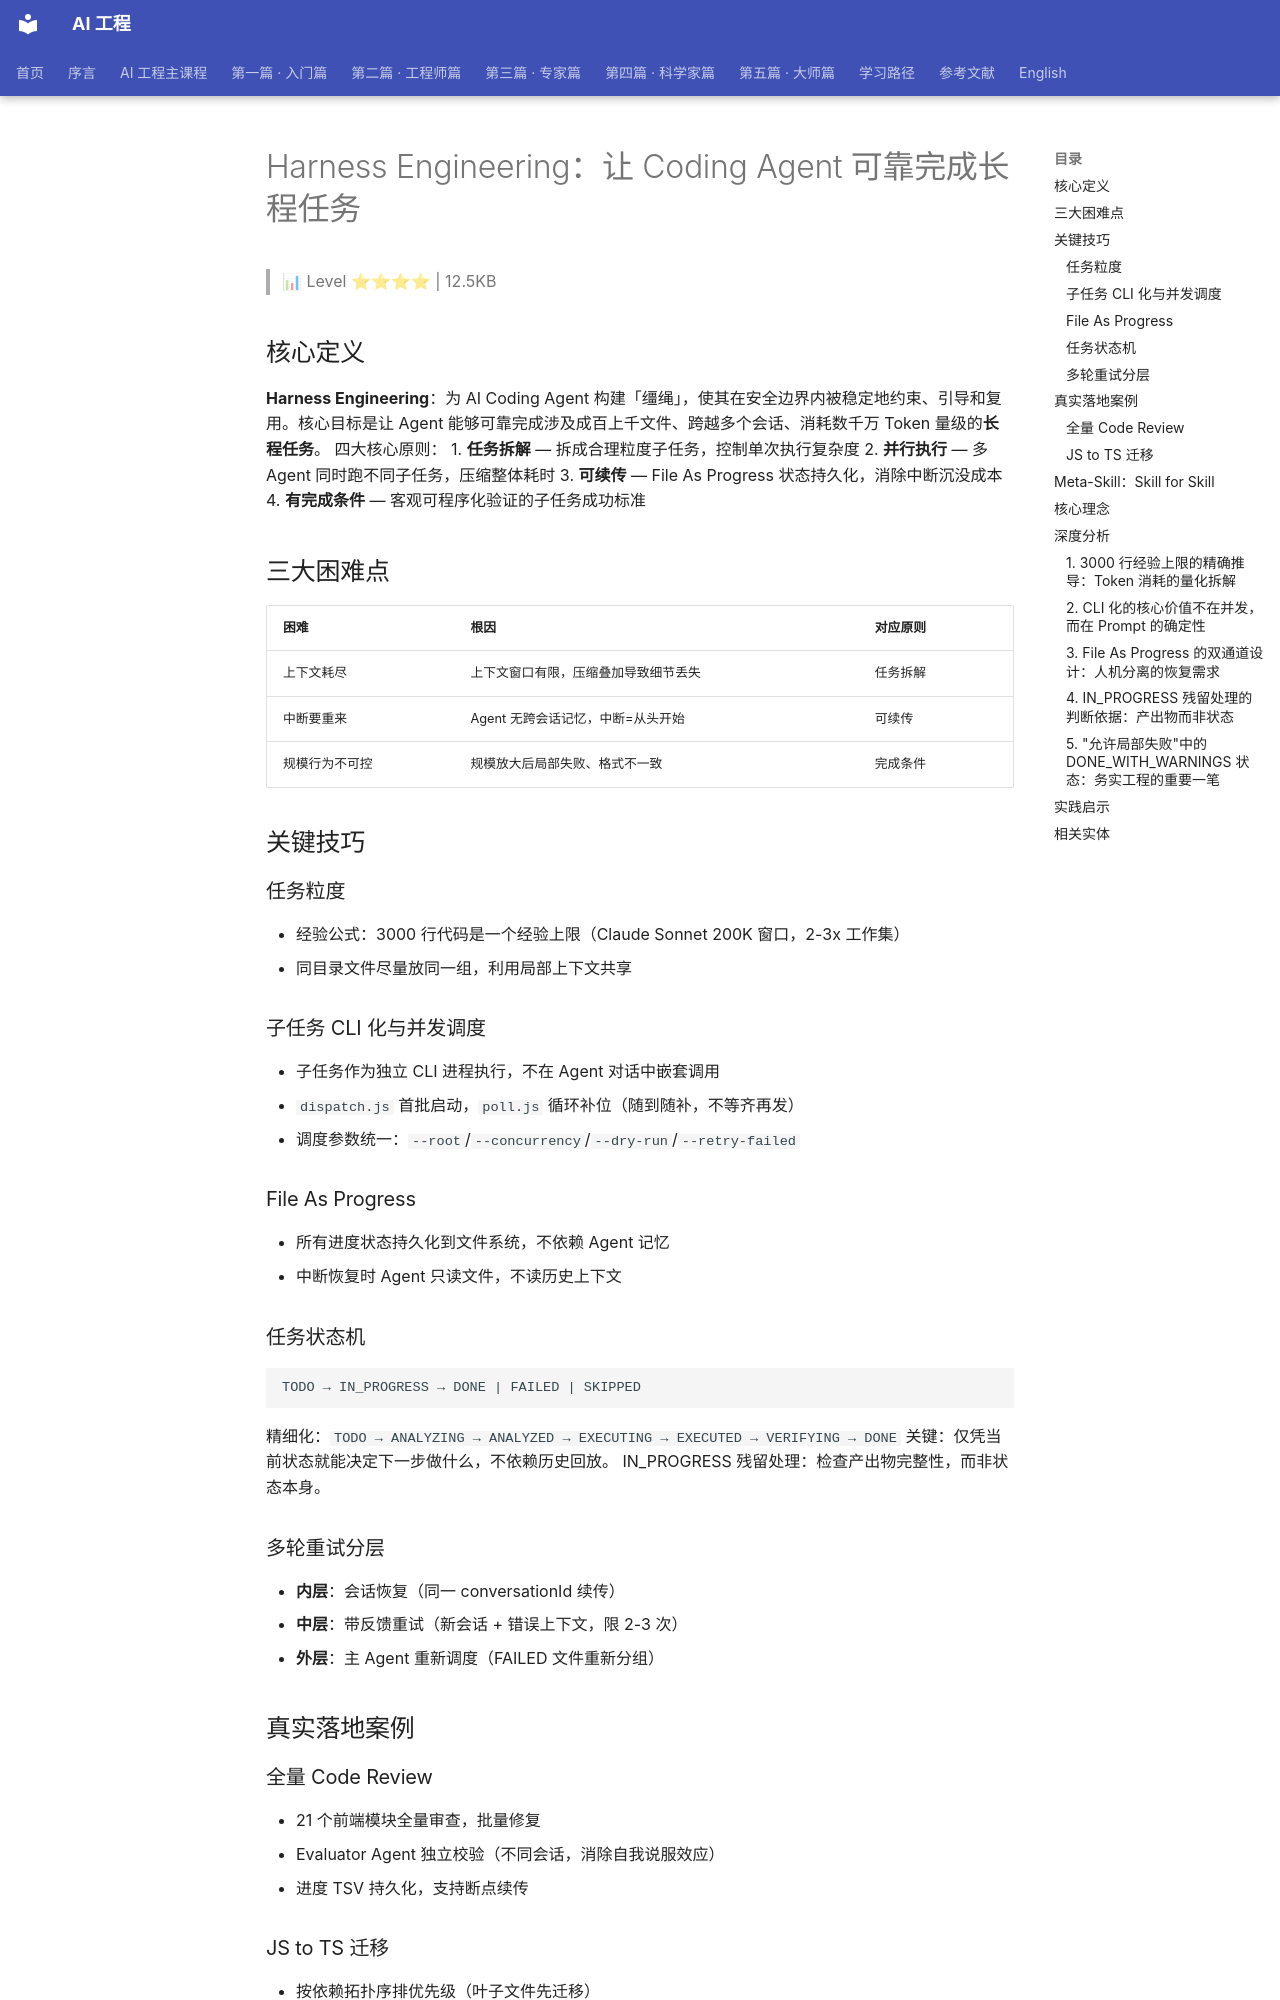

repository: QianJinGuo/wiki-book · page: ch04/293-harness-engineering-coding-agent.html · generator: mkdocs

# Harness Engineering：让 Coding Agent 可靠完成长程任务

> 📊 Level ⭐⭐⭐⭐ | 12.5KB

## 核心定义
**Harness Engineering**：为 AI Coding Agent 构建「缰绳」，使其在安全边界内被稳定地约束、引导和复用。核心目标是让 Agent 能够可靠完成涉及成百上千文件、跨越多个会话、消耗数千万 Token 量级的**长程任务**。
四大核心原则：
1. **任务拆解** — 拆成合理粒度子任务，控制单次执行复杂度
2. **并行执行** — 多 Agent 同时跑不同子任务，压缩整体耗时
3. **可续传** — File As Progress 状态持久化，消除中断沉没成本
4. **有完成条件** — 客观可程序化验证的子任务成功标准

## 三大困难点
| 困难 | 根因 | 对应原则 |
|------|------|----------|
| 上下文耗尽 | 上下文窗口有限，压缩叠加导致细节丢失 | 任务拆解 |
| 中断要重来 | Agent 无跨会话记忆，中断=从头开始 | 可续传 |
| 规模行为不可控 | 规模放大后局部失败、格式不一致 | 完成条件 |

## 关键技巧
### 任务粒度
- 经验公式：3000 行代码是一个经验上限（Claude Sonnet 200K 窗口，2-3x 工作集）
- 同目录文件尽量放同一组，利用局部上下文共享

### 子任务 CLI 化与并发调度
- 子任务作为独立 CLI 进程执行，不在 Agent 对话中嵌套调用
- `dispatch.js` 首批启动，`poll.js` 循环补位（随到随补，不等齐再发）
- 调度参数统一：`--root`/`--concurrency`/`--dry-run`/`--retry-failed`

### File As Progress
- 所有进度状态持久化到文件系统，不依赖 Agent 记忆
- 中断恢复时 Agent 只读文件，不读历史上下文

### 任务状态机
```
TODO → IN_PROGRESS → DONE | FAILED | SKIPPED
```
精细化：`TODO → ANALYZING → ANALYZED → EXECUTING → EXECUTED → VERIFYING → DONE`
关键：仅凭当前状态就能决定下一步做什么，不依赖历史回放。
IN_PROGRESS 残留处理：检查产出物完整性，而非状态本身。

### 多轮重试分层
- **内层**：会话恢复（同一 conversationId 续传）
- **中层**：带反馈重试（新会话 + 错误上下文，限 2-3 次）
- **外层**：主 Agent 重新调度（FAILED 文件重新分组）

## 真实落地案例
### 全量 Code Review
- 21 个前端模块全量审查，批量修复
- Evaluator Agent 独立校验（不同会话，消除自我说服效应）
- 进度 TSV 持久化，支持断点续传

### JS to TS 迁移
- 按依赖拓扑序排优先级（叶子文件先迁移）
- 完全程序化验证（Babel AST 对比 + tsc 类型检查）
- 局部失败不影响整体构建（TS 项目可混用 JS/TS）

## Meta-Skill：Skill for Skill
将长程任务编排经验本身做成 Skill（`long-term-task-orchestration`），教 Agent 自己生产长程任务执行框架。骨架结构：
```
<skill-name>/
├── SKILL.md                      # Phase 定义 + 会话恢复检测 + 完成标准
├── scripts/
│   ├── discover.js               # 扫描目标，生成任务清单（幂等）
│   ├── dispatch.js               # 读清单，分组，并发调度 subagent
│   ├── build-prompt.js           # 程序化构建子任务 Prompt
│   ├── poll.js                   # 轮询子任务状态 + 补位启动
│   ├── merge.js                  # 收集子任务结果，合并为最终产物
│   └── status.js                 # 查询整体进度
├── references/
│   ├── phase0_setup.md           # 环境配置指令
│   ├── phase1_analyze.md         # 分析规划指令
│   ├── phase2_dispatch.md        # 批量执行指令
│   └── phase3_finalize.md        # 收尾验证指令
└── evals/
    └── evals.json                # 评估用例
```
仓库地址：https://github.com/hixuanxuan/long-running-agent-tasks

## 核心理念
- **任务边界清晰**：子任务之间不共享状态、不交叉引用；依赖分析 → 拓扑排序；冲突 → 物理隔离（Git Worktree）
- **错误在最小范围内解决**：子任务内闭环，不将错误带到后续阶段
- **允许局部失败**：1000 个文件中 5 个失败不应阻塞其他 995 个
- **Harness 是动态边界**：随着模型能力提升，曾经需要脚本控制的环节可能被自主处理，但「确定哪些该交给模型、哪些留在框架里」的判断本身不会消失
→ [原文存档](https://mp.weixin.qq.com/s/tpUKOGBouUmRYEnSu1PaDQ)

## 深度分析
